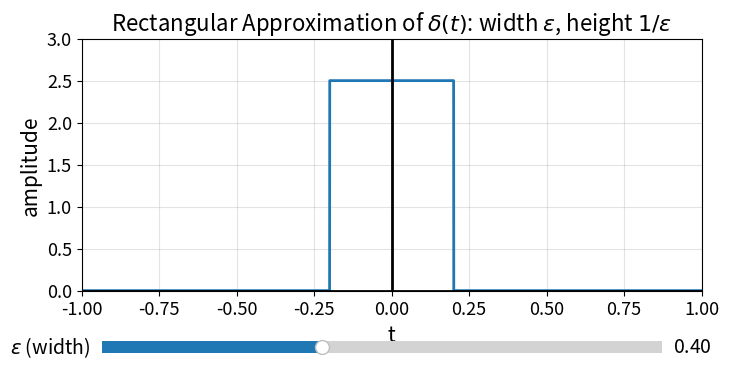

Write Python code to recreate this figure.
# %matplotlib widget
# %matplotlib inline
import numpy as np
import matplotlib.pyplot as plt
from matplotlib.widgets import Slider

plt.rcParams.update({
    "axes.titlesize": 16, "axes.labelsize": 15, "xtick.labelsize": 13, "ytick.labelsize": 13
})

def rect_delta(t, eps):
    return (1/eps) * (np.abs(t) <= eps/2)

# Domain and initial epsilon
t = np.linspace(-1.0, 1.0, 4000)
eps0 = 0.4

fig, ax = plt.subplots(figsize=(8, 4))
plt.subplots_adjust(bottom=0.25)

y = rect_delta(t, eps0)
(line,) = ax.plot(t, y, lw=2)
ax.axhline(0, color="k", lw=2)
ax.axvline(0, color="k", lw=2)
ax.grid(True, alpha=0.35)
ax.set_title(r"Rectangular Approximation of $\delta(t)$: width $\varepsilon$, height $1/\varepsilon$")
ax.set_xlabel("t")
ax.set_ylabel("amplitude")

# Dynamic y-limit to keep the pulse visible
ax.set_xlim(t[0], t[-1])
ax.set_ylim(0, 1.2/eps0)

# Slider
ax_eps = plt.axes([0.15, 0.08, 0.7, 0.06])
s_eps = Slider(ax_eps, r'$\varepsilon$ (width)', valmin=0.01, valmax=1.0, valinit=eps0, valstep=0.005)
s_eps.label.set_fontsize(14); s_eps.valtext.set_fontsize(14)

def update(val):
    eps = s_eps.val
    y = rect_delta(t, eps)
    line.set_ydata(y)
    ax.set_ylim(0, 1.2/eps)
    fig.canvas.draw_idle()

s_eps.on_changed(update)
plt.show()
